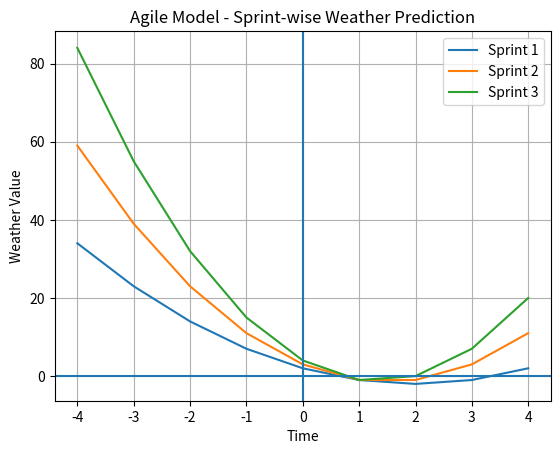

Source code (Python):
import math
import matplotlib.pyplot as plt

def quadratic_solver(a, b, c):
    d = b**2 - 4*a*c
    if d >= 0:
        return (-b + math.sqrt(d)) / (2*a), (-b - math.sqrt(d)) / (2*a)
    else:
        return None

def plot_weather_model(a, b, c, sprint):
    x = range(-4, 5)
    y = [a*i*i + b*i + c for i in x]
    plt.plot(x, y, label=sprint)

# Sprint 1 – basic model
plot_weather_model(1, -4, 2, "Sprint 1")

# Sprint 2 – feedback based update
plot_weather_model(2, -6, 3, "Sprint 2")

# Sprint 3 – optimized model
plot_weather_model(3, -8, 4, "Sprint 3")

plt.axhline(0)
plt.axvline(0)
plt.xlabel("Time")
plt.ylabel("Weather Value")
plt.title("Agile Model - Sprint-wise Weather Prediction")
plt.legend()
plt.grid(True)
plt.show()
